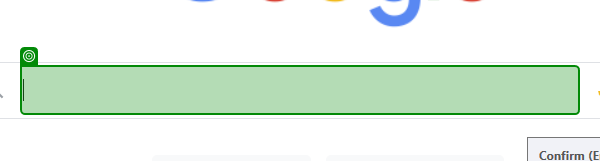
Task: This is a sample project that showcases the capabilities of our 23.2+ attended triggers
Workflow: 02 type cats

Step 1: Application Event Trigger 'INPUT' on the text box in window 'Google' (chrome.exe)

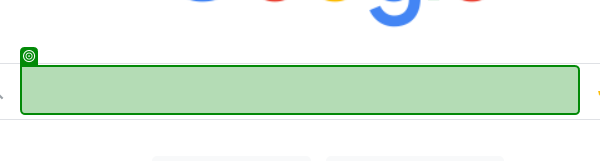
Step 2: Application Event Trigger 'INPUT' on the text box in window 'Google' (chrome.exe)
